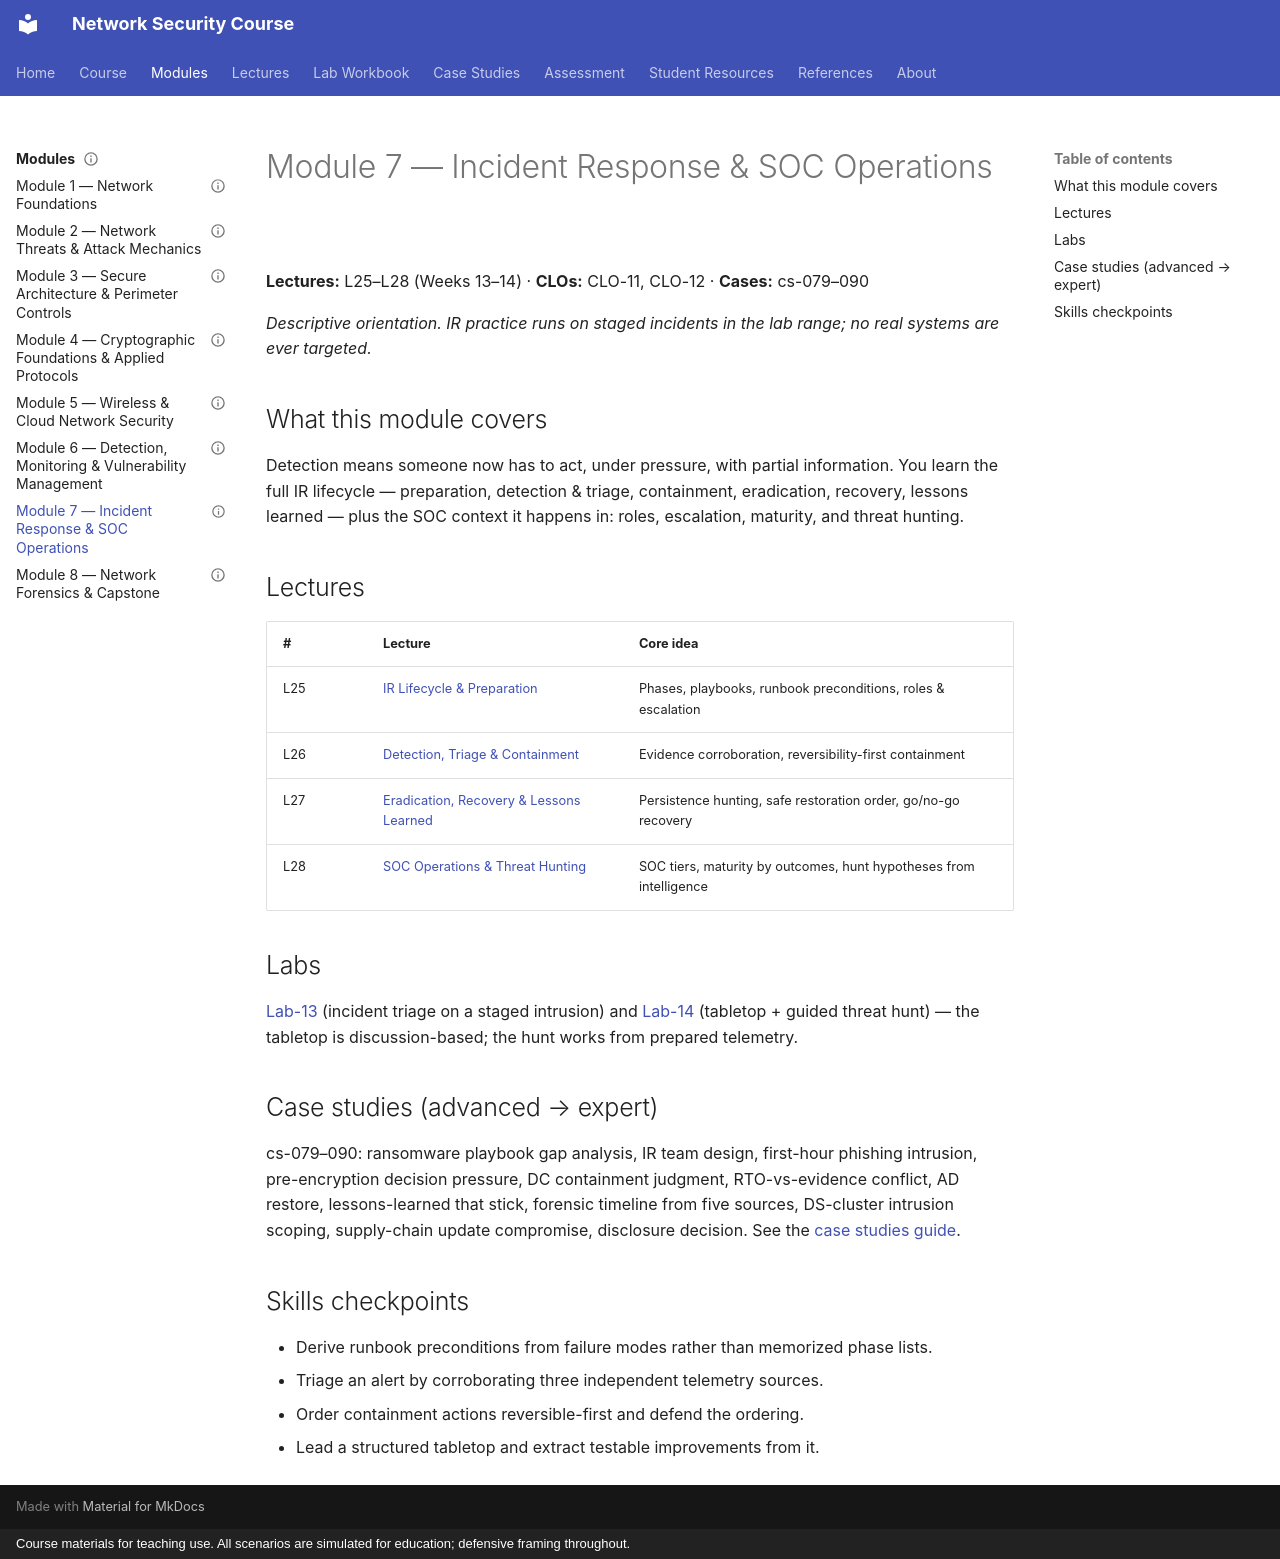

repository: nadeem-majeedch/Network-Security-Course · page: modules/m07/index.html · generator: mkdocs · copyright: Course materials for teaching use. All scenarios are simulated for education; defensive framing throughout.

---
status: complete
artifact-type: module-overview-page
module: 7
instructor-only: false
---

# Module 7 — Incident Response & SOC Operations

**Lectures:** L25–L28 (Weeks 13–14) · **CLOs:** CLO-11, CLO-12 · **Cases:** cs-079–090

*Descriptive orientation. IR practice runs on staged incidents in the lab
range; no real systems are ever targeted.*

## What this module covers

Detection means someone now has to act, under pressure, with partial
information. You learn the full IR lifecycle — preparation, detection &
triage, containment, eradication, recovery, lessons learned — plus the SOC
context it happens in: roles, escalation, maturity, and threat hunting.

## Lectures

| # | Lecture | Core idea |
|---|---|---|
| L25 | [IR Lifecycle & Preparation](../../lectures/lecture-25-ir-lifecycle-preparation.md) | Phases, playbooks, runbook preconditions, roles & escalation |
| L26 | [Detection, Triage & Containment](../../lectures/lecture-26-detection-triage-containment.md) | Evidence corroboration, reversibility-first containment |
| L27 | [Eradication, Recovery & Lessons Learned](../../lectures/lecture-27-eradication-recovery-lessons-learned.md) | Persistence hunting, safe restoration order, go/no-go recovery |
| L28 | [SOC Operations & Threat Hunting](../../lectures/lecture-28-soc-operations-threat-hunting.md) | SOC tiers, maturity by outcomes, hunt hypotheses from intelligence |

## Labs

[Lab-13](../../labs/lab-13-incident-triage.md) (incident triage
on a staged intrusion) and [Lab-14](../../labs/lab-14-tabletop-threat-hunt.md)
(tabletop + guided threat hunt) — the tabletop is discussion-based; the hunt
works from prepared telemetry.

## Case studies (advanced → expert)

cs-079–090: ransomware playbook gap analysis, IR team design, first-hour
phishing intrusion, pre-encryption decision pressure, DC containment judgment,
RTO-vs-evidence conflict, AD restore, lessons-learned that stick, forensic
timeline from five sources, DS-cluster intrusion scoping, supply-chain update
compromise, disclosure decision. See the [case studies guide](../../cases/index.md).

## Skills checkpoints

- Derive runbook preconditions from failure modes rather than memorized phase lists.
- Triage an alert by corroborating three independent telemetry sources.
- Order containment actions reversible-first and defend the ordering.
- Lead a structured tabletop and extract testable improvements from it.
